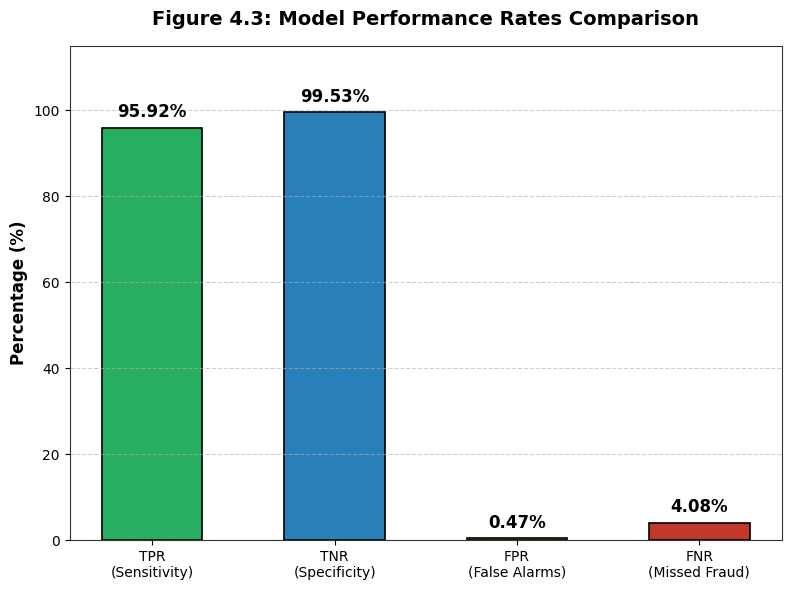

Write Python code to recreate this figure.
import matplotlib.pyplot as plt

# Set academic style for the report
plt.rcParams['font.sans-serif'] = 'Arial'
plt.rcParams['axes.edgecolor'] = '#333333'

# Create a high-resolution figure
fig, ax = plt.subplots(figsize=(8, 6), dpi=300)
fig.patch.set_facecolor('white')

# Data for the graph
metrics = ['TPR\n(Sensitivity)', 'TNR\n(Specificity)', 'FPR\n(False Alarms)', 'FNR\n(Missed Fraud)']
values = [95.92, 99.53, 0.47, 4.08]

# Colors: Green/Blue for good metrics, Orange/Red for error rates
colors = ['#27ae60', '#2980b9', '#f39c12', '#c0392b']

# Create the bars
bars = ax.bar(metrics, values, color=colors, edgecolor='black', linewidth=1.2, width=0.55)

# Formatting the graph
ax.set_ylim(0, 115) # Set Y-axis slightly higher to fit the text labels
ax.set_ylabel('Percentage (%)', fontsize=12, fontweight='bold')
ax.set_title('Figure 4.3: Model Performance Rates Comparison', fontsize=14, fontweight='bold', pad=15)
ax.grid(axis='y', linestyle='--', alpha=0.6)

# Add exact percentage values on top of each bar
for bar in bars:
    yval = bar.get_height()
    ax.text(bar.get_x() + bar.get_width()/2.0, yval + 1.5, f'{yval}%', 
            ha='center', va='bottom', fontsize=12, fontweight='bold')

# Save the final image
plt.tight_layout()
plt.savefig('Figure_4_3_Metrics_Bar_Graph.png', dpi=300, bbox_inches='tight')
print("SUCCESS! Aapki image 'Figure_4_3_Metrics_Bar_Graph.png' ban gayi hai.")
